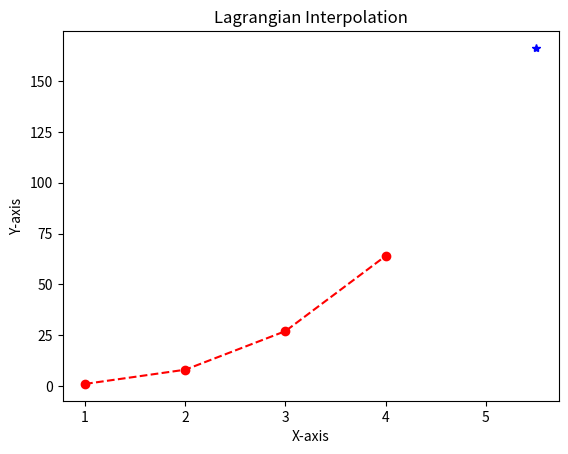

This figure's Python source:
# coding:utf-8
from scipy import interpolate
import matplotlib.pyplot as plt

x0, y0 = [1, 2, 3, 4], [1, 8, 27, 64]
# x1,y1 = [float(i) for i in x0],[float(i) for i in y0]
x1, y1 = list(map(float, x0)), list(map(float, y0))
x = 5.5
print('The interpolation result is:', interpolate.lagrange(x1, y1)(x))
print('The result of x^3 is:', x**3)

plt.title('Lagrangian Interpolation')
plt.xlabel(u'X-axis')
plt.ylabel(u'Y-axis')
plt.plot(x0, y0, 'or--')
plt.plot(x, interpolate.lagrange(x1, y1)(x), '*b')
plt.show()
